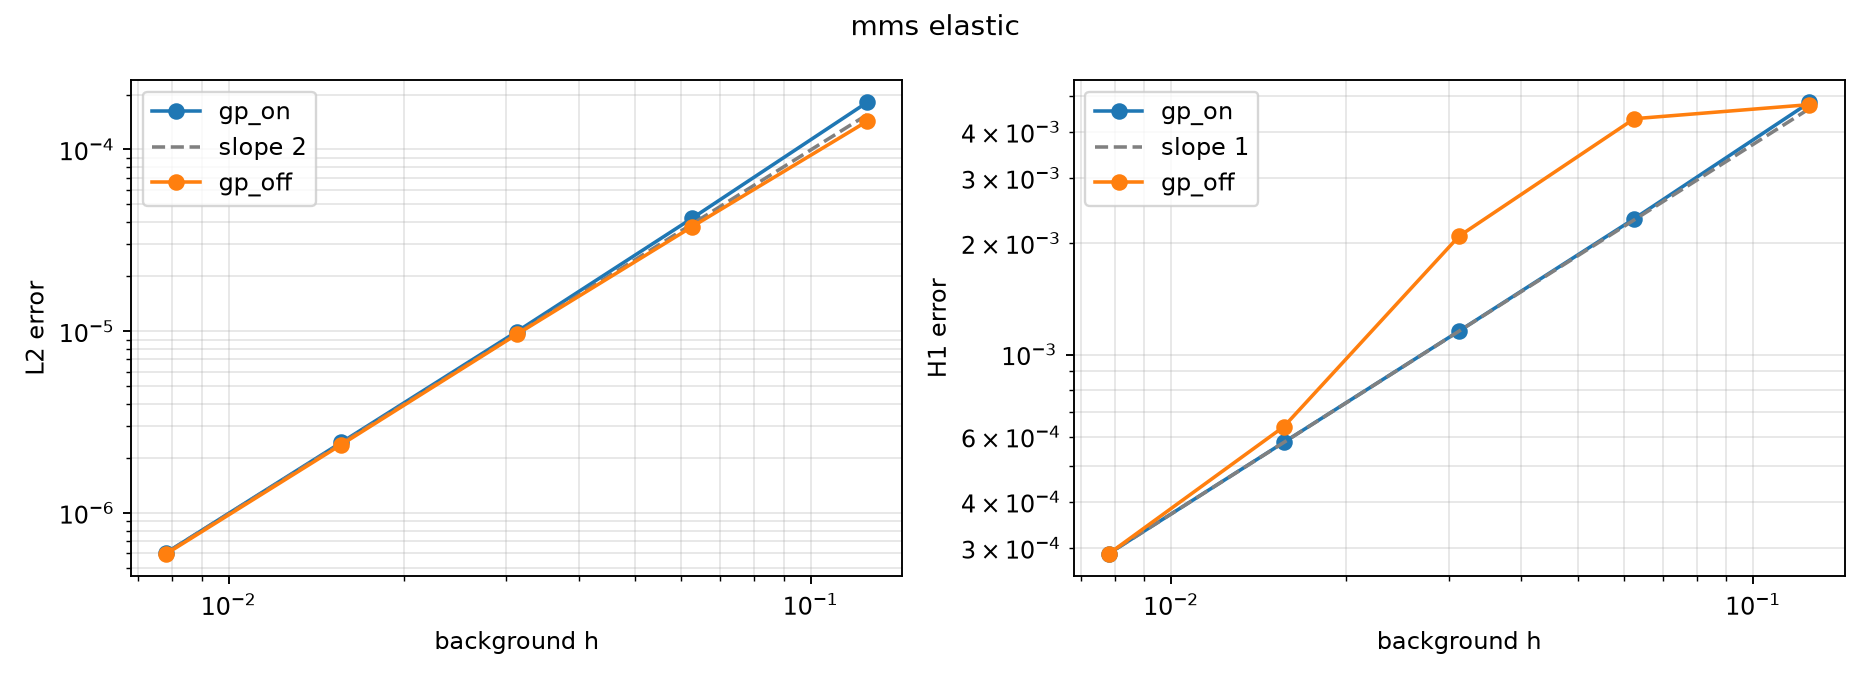

The data file committed next to this chart (first rows):
N, h, variant, gamma_g, ndof, L2, H1, order_L2, order_H1, iterations, residual, status
8, 0.125, gp_on, 0.1, 124, 0.0001811, 0.004809, 0, 0, 1, 3.272902658849269e-16, ok
16, 0.0625, gp_on, 0.1, 378, 4.17006211293472e-05, 0.002331, 2.118, 1.044, 1, 4.762995785430298e-16, ok
32, 0.03125, gp_on, 0.1, 1280, 9.935578787648079e-06, 0.001158, 2.069, 1.01, 1, 6.642127112333672e-16, ok
64, 0.01562, gp_on, 0.1, 4704, 2.447977209630662e-06, 0.000579, 2.021, 0.9998, 1, 9.674329728131217e-16, ok
128, 0.007812, gp_on, 0.1, 18006, 6.053760166292244e-07, 0.0002893, 2.016, 1.001, 1, 1.412584579883447e-15, ok
8, 0.125, gp_off, 0, 124, 0.0001426, 0.004745, 0, 0, 1, 3.108871364225451e-16, indefinite
16, 0.0625, gp_off, 0, 378, 3.746715170862509e-05, 0.004346, 1.928, 0.1265, 1, 3.847350853156681e-16, indefinite
32, 0.03125, gp_off, 0, 1280, 9.599040149453804e-06, 0.002091, 1.965, 1.056, 1, 4.874129873265867e-16, indefinite
64, 0.01562, gp_off, 0, 4704, 2.381512013523215e-06, 0.0006383, 2.011, 1.712, 1, 7.674676514141837e-16, indefinite
128, 0.007812, gp_off, 0, 18006, 5.971804708059977e-07, 0.000289, 1.996, 1.143, 1, 1.171729072859892e-15, indefinite
